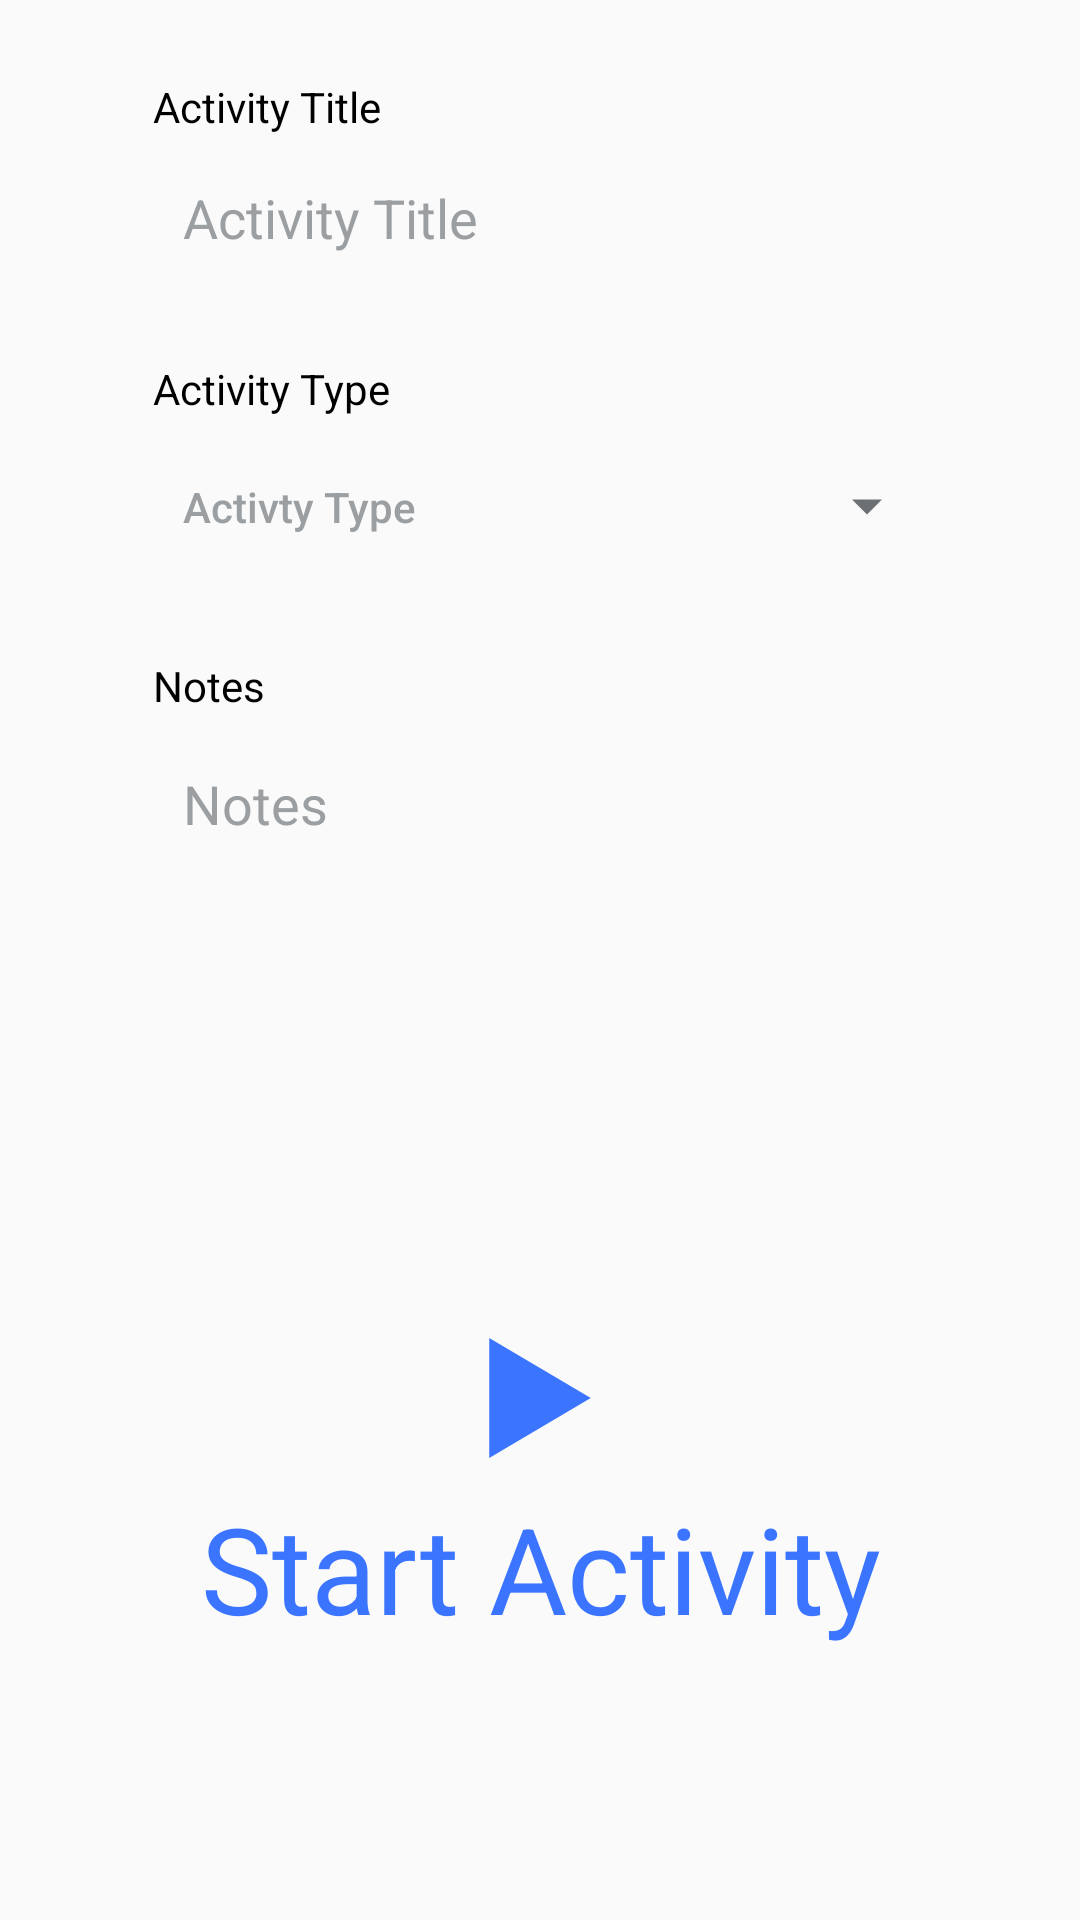

The Android layout XML behind this screen, and the referenced resources:
<!-- AndroidManifest.xml: application theme AppTheme -->
<!-- res/layout/activity_track_activity.xml -->
<?xml version="1.0" encoding="utf-8"?>
<RelativeLayout xmlns:android="http://schemas.android.com/apk/res/android"
    xmlns:app="http://schemas.android.com/apk/res-auto"
    xmlns:tools="http://schemas.android.com/tools"
    android:layout_width="match_parent"
    android:layout_height="match_parent"
    android:orientation="vertical"
    android:padding="16dp"
    tools:context=".ActivityTrackActivity">


    <RelativeLayout
        android:id="@+id/track_activity_header"
        android:layout_width="match_parent"
        android:visibility="visible"
        android:layout_height="wrap_content">

        <TextView
            android:id="@+id/activity_title_header"
            android:layout_width="match_parent"
            android:layout_height="wrap_content"
            android:text="Activity Title"
            android:textColor="@color/black"
            android:layout_marginHorizontal="35dp"
            android:layout_marginTop="10dp"/>

        <EditText
            android:id="@+id/track_activity_title"
            android:layout_width="match_parent"
            android:layout_height="55dp"
            android:layout_below="@id/activity_title_header"
            android:hint="Activity Title"
            android:textColorHint="@color/grey_sub"
            android:textColor="@color/black"
            android:paddingHorizontal="20dp"
            android:layout_marginBottom="10dp"
            android:layout_marginHorizontal="25dp"
            android:elevation="0dp"
            android:background="@drawable/custom_button"
            android:textAllCaps="false"/>
        <TextView
            android:id="@+id/activity_type_title"
            android:layout_width="match_parent"
            android:layout_height="wrap_content"
            android:layout_below="@id/track_activity_title"
            android:text="Activity Type"
            android:visibility="visible"
            android:textColor="@color/black"
            android:layout_marginHorizontal="35dp"
            android:layout_marginTop="10dp" />
        <Button
            android:id="@+id/track_activity_type"
            android:layout_width="match_parent"
            android:layout_height="60dp"
            android:layout_below="@id/activity_type_title"
            android:hint="Activty Type"
            android:textColorHint="@color/grey_sub"
            android:textColor="@color/black"
            android:paddingHorizontal="20dp"
            android:layout_marginBottom="10dp"
            android:layout_marginHorizontal="25dp"
            android:elevation="0dp"
            android:background="@drawable/custom_button"
            android:textAllCaps="false"
            android:gravity="start|center_vertical"
            android:onClick="getActivityType"/>
        <ImageView
            android:layout_width="10dp"
            android:layout_height="10dp"
            android:layout_marginTop="25dp"
            android:layout_alignTop="@id/track_activity_type"
            android:layout_alignParentRight="true"
            android:layout_marginRight="50dp"
            android:layout_gravity="right"
            android:src="@drawable/ic_down_arrow" />
        <TextView
            android:id="@+id/activity_notes_header"
            android:layout_width="match_parent"
            android:layout_height="wrap_content"
            android:layout_below="@id/track_activity_type"
            android:text="Notes"
            android:textColor="@color/black"
            android:layout_marginHorizontal="35dp"
            android:layout_marginTop="10dp"/>
        <EditText
            android:id="@+id/track_activity_desc"
            android:layout_width="match_parent"
            android:layout_height="60dp"
            android:layout_below="@id/activity_notes_header"
            android:hint="Notes"
            android:textColorHint="@color/grey_sub"
            android:textColor="@color/black"
            android:paddingHorizontal="20dp"
            android:layout_marginBottom="10dp"
            android:layout_marginHorizontal="25dp"
            android:elevation="0dp"
            android:background="@drawable/custom_button"
            android:textAllCaps="false"/>
    </RelativeLayout>

    <RelativeLayout
        android:id="@+id/start_tracking_layout"
        android:layout_width="match_parent"
        android:layout_height="match_parent"
        android:layout_below="@id/track_activity_header"
        android:visibility="visible">

        <Button
            android:id="@+id/track_activity_start"
            android:layout_width="40dp"
            android:layout_height="40dp"
            android:background="@drawable/ic_start"
            android:layout_centerInParent="true"
            />
        <TextView
            android:id="@+id/track_activity_timer"
            android:visibility="gone"
            android:layout_width="wrap_content"
            android:layout_height="wrap_content"
            android:textColor="@color/colorPrimary"
            android:text="3"
            android:textSize="45dp"
            android:layout_centerInParent="true"
            />
        <TextView
            android:id="@+id/track_activity_start_text"
            android:layout_marginTop="10dp"
            android:layout_width="match_parent"
            android:layout_height="wrap_content"
            android:text="Start Activity"
            android:textSize="40dp"
            android:layout_below="@id/track_activity_start"
            android:gravity="center"
            android:textColor="@color/colorPrimary"/>

    </RelativeLayout>



    <RelativeLayout
        android:id="@+id/stop_tracking_layout"
        android:layout_width="match_parent"
        android:layout_height="match_parent"
        android:visibility="gone"
        >

        <TextView
            android:id="@+id/activity_name_show"
            android:layout_width="wrap_content"
            android:layout_height="wrap_content"
            android:text="Activity Name"
            android:textColor="@color/black"
            android:layout_centerHorizontal="true"

            android:layout_above="@id/tracking_stopwatch"/>
        <Chronometer
            android:id="@+id/tracking_stopwatch"
            android:layout_above="@id/miles_track"
            android:layout_centerHorizontal="true"
            android:layout_width="wrap_content"
            android:layout_height="wrap_content"
            android:layout_marginVertical="15dp"
            android:textSize="45dp"
            android:textStyle="bold" />
        <TextView
            android:id="@+id/miles_track"
            android:layout_width="wrap_content"
            android:layout_height="wrap_content"
            android:layout_centerVertical="true"
            android:layout_alignParentLeft="true"
            android:layout_marginHorizontal="35dp"
            android:text = "0.00"
            android:textSize="35dp"
            android:textColor="@color/black"
            />
        <TextView
            android:id="@+id/pace_track"
            android:layout_width="wrap_content"
            android:layout_height="wrap_content"
            android:layout_centerHorizontal="true"
            android:layout_centerVertical="true"
            android:layout_marginHorizontal="50dp"
            android:text = "--:--"
            android:textSize="35dp"
            android:textColor="@color/black"
            />
        <TextView
            android:id="@+id/heart_points_track"
            android:layout_width="wrap_content"
            android:layout_height="wrap_content"
            android:layout_alignParentRight="true"
            android:layout_centerVertical="true"
            android:layout_marginHorizontal="50dp"
            android:text = "0"
            android:textSize="35dp"
            android:textColor="@color/black"
            />

        <TextView
            android:layout_width="wrap_content"
            android:layout_height="wrap_content"
            android:layout_below="@id/miles_track"
            android:text="mi"
            android:layout_marginHorizontal="55dp"/>

        <TextView
            android:id="@+id/pace_units"
            android:layout_width="wrap_content"
            android:layout_height="wrap_content"
            android:layout_below="@id/pace_track"
            android:layout_centerHorizontal="true"
            android:layout_marginTop="0dp"
            android:text="mph" />
        <TextView
            android:layout_width="wrap_content"
            android:layout_height="wrap_content"
            android:layout_below="@id/heart_points_track"
            android:layout_alignParentRight="true"
            android:layout_marginHorizontal="30dp"
            android:text="Heart pts"/>

        <RelativeLayout
            android:layout_below="@id/pace_units"
            android:layout_width="wrap_content"
            android:layout_height="wrap_content">

            <TextView
                android:id="@+id/cals_track"
                android:layout_width="wrap_content"
                android:layout_height="wrap_content"
                android:layout_marginLeft="120dp"
                android:text="0"
                android:textSize="35dp"
                android:gravity="center"/>
            <TextView
                android:id="@+id/steps_track"
                android:layout_width="wrap_content"
                android:layout_height="wrap_content"
                android:text="0"
                android:layout_toRightOf="@id/cals_track"
                android:textSize="35dp"
                android:gravity="center"
                android:layout_alignParentRight="true"/>

            <TextView
                android:id="@+id/cals_units"
                android:layout_width="wrap_content"
                android:layout_height="wrap_content"
                android:layout_below="@id/cals_track"
                android:layout_marginLeft="115dp"
                android:text="Cals"
                android:gravity="center"/>
            <TextView
                android:layout_width="wrap_content"
                android:layout_height="wrap_content"
                android:layout_below="@id/steps_track"
                android:layout_toRightOf="@id/cals_units"
                android:text="Steps"
                android:gravity="center"
                android:layout_alignParentRight="true"/>

        </RelativeLayout>
        <Button
            android:id="@+id/stop_tracking_button"
            android:layout_width="40dp"
            android:layout_height="40dp"
            android:layout_alignParentBottom="true"
            android:background="@drawable/ic_stop_circle"
            android:layout_marginBottom="20dp"
            android:layout_marginLeft="30dp"
            />
        <Button
            android:layout_width="40dp"
            android:layout_height="40dp"
            android:layout_alignParentBottom="true"
            android:layout_centerHorizontal="true"
            android:background="@drawable/ic_pause_circle"
            android:layout_marginBottom="20dp"
            />


    </RelativeLayout>


</RelativeLayout>
<!-- resources referenced by this layout -->
<resources>
  <color name="black">#000000</color>
  <color name="colorPrimary">#3A74FF</color>
  <color name="grey_sub">#9b9fa2</color>
  <!-- drawable ic_down_arrow (drawable) -->
  <vector xmlns:android="http://schemas.android.com/apk/res/android"
      android:width="213.333dp"
      android:height="213.333dp"
      android:viewportWidth="213.333"
      android:viewportHeight="213.333">
    <path
        android:fillColor="#6c7073"
        android:pathData="M0,53.333l106.667,106.667l106.666,-106.667z"/>
  </vector>
  <!-- drawable ic_pause_circle (drawable) -->
  <vector xmlns:android="http://schemas.android.com/apk/res/android"
      android:width="379dp"
      android:height="379dp"
      android:viewportWidth="379"
      android:viewportHeight="379">
    <path
        android:pathData="m323.5,55.5c-74,-74 -194,-74 -268,0s-74,194 0,268s194,74 268,0s74,-194 0,-268zM260.7,239.5l-0.4,0c0,11.6 15.8,-202.2 4.2,-202.2l-127,224c-49.6,-464 -18.8,-10.2 -18.8,-21.8l0,-100c0,-11.6 -7.8,186.2 3.8,186.2l117.4,-207c11.6,0 20.8,9.2 20.8,20.8l0,100z"
        android:strokeWidth="0"
        android:fillColor="#759dff"
        android:fillAlpha="0.3"/>
    <path
        android:strokeWidth="1"
        android:pathData="m170.422,100.467l-50.876,0c-3.512,0 -6.36,2.847 -6.36,6.36l0,165.346c0,3.512 2.847,6.36 6.36,6.36l50.876,0c3.512,0 6.36,-2.847 6.36,-6.36l0,-165.346c0,-3.512 -2.847,-6.36 -6.36,-6.36z"
        android:fillColor="#3a74ff"/>
    <path
        android:strokeWidth="1"
        android:pathData="m259.454,100.467l-50.876,0c-3.512,0 -6.36,2.847 -6.36,6.36l0,165.346c0,3.512 2.847,6.36 6.36,6.36l50.876,0c3.512,0 6.36,-2.847 6.36,-6.36l0,-165.346c0,-3.512 -2.847,-6.36 -6.359,-6.36z"
        android:fillColor="#3a74ff"/>
  </vector>
  <!-- drawable ic_start (drawable) -->
  <vector xmlns:android="http://schemas.android.com/apk/res/android"
      android:width="247.506dp"
      android:height="247.506dp"
      android:viewportWidth="247.506"
      android:viewportHeight="247.506">
    <path
        android:pathData="M19.028,247.506V0l209.449,123.759L19.028,247.506z"
        android:fillColor="#3A74FF"/>
  </vector>
  <!-- drawable ic_stop_circle (drawable) -->
  <vector xmlns:android="http://schemas.android.com/apk/res/android"
      android:width="379dp"
      android:height="379dp"
      android:viewportWidth="379"
      android:viewportHeight="379">
    <path
        android:pathData="m323.5,55.5c-74,-74 -194,-74 -268,0s-74,194 0,268s194,74 268,0s74,-194 0,-268zM260.7,239.5l-0.4,0c0,11.6 -9.2,20.8 -20.8,20.8l-100,0c-11.6,0 -20.8,-9.2 -20.8,-20.8l0,-100c0,-11.6 9.2,-20.8 20.8,-20.8l100.4,0c11.6,0 20.8,9.2 20.8,20.8l0,100z"
        android:strokeWidth="0"
        android:fillColor="#ff0000"
        android:fillAlpha="0.3"/>
    <path
        android:pathData="M118,118h143v143h-143z"
        android:strokeWidth="0"
        android:fillColor="#ff0000" />
  </vector>
  <style name="AppTheme" parent="Theme.AppCompat.Light.NoActionBar">
          
          <item name="colorPrimary">@color/colorPrimary</item>
          <item name="colorPrimaryDark">@color/white</item>
          <item name="colorAccent">@color/colorAccent</item>
  
      </style>
  <color name="white">#FFFFFF	</color>
  <color name="colorAccent">#03DAC5</color>
</resources>
